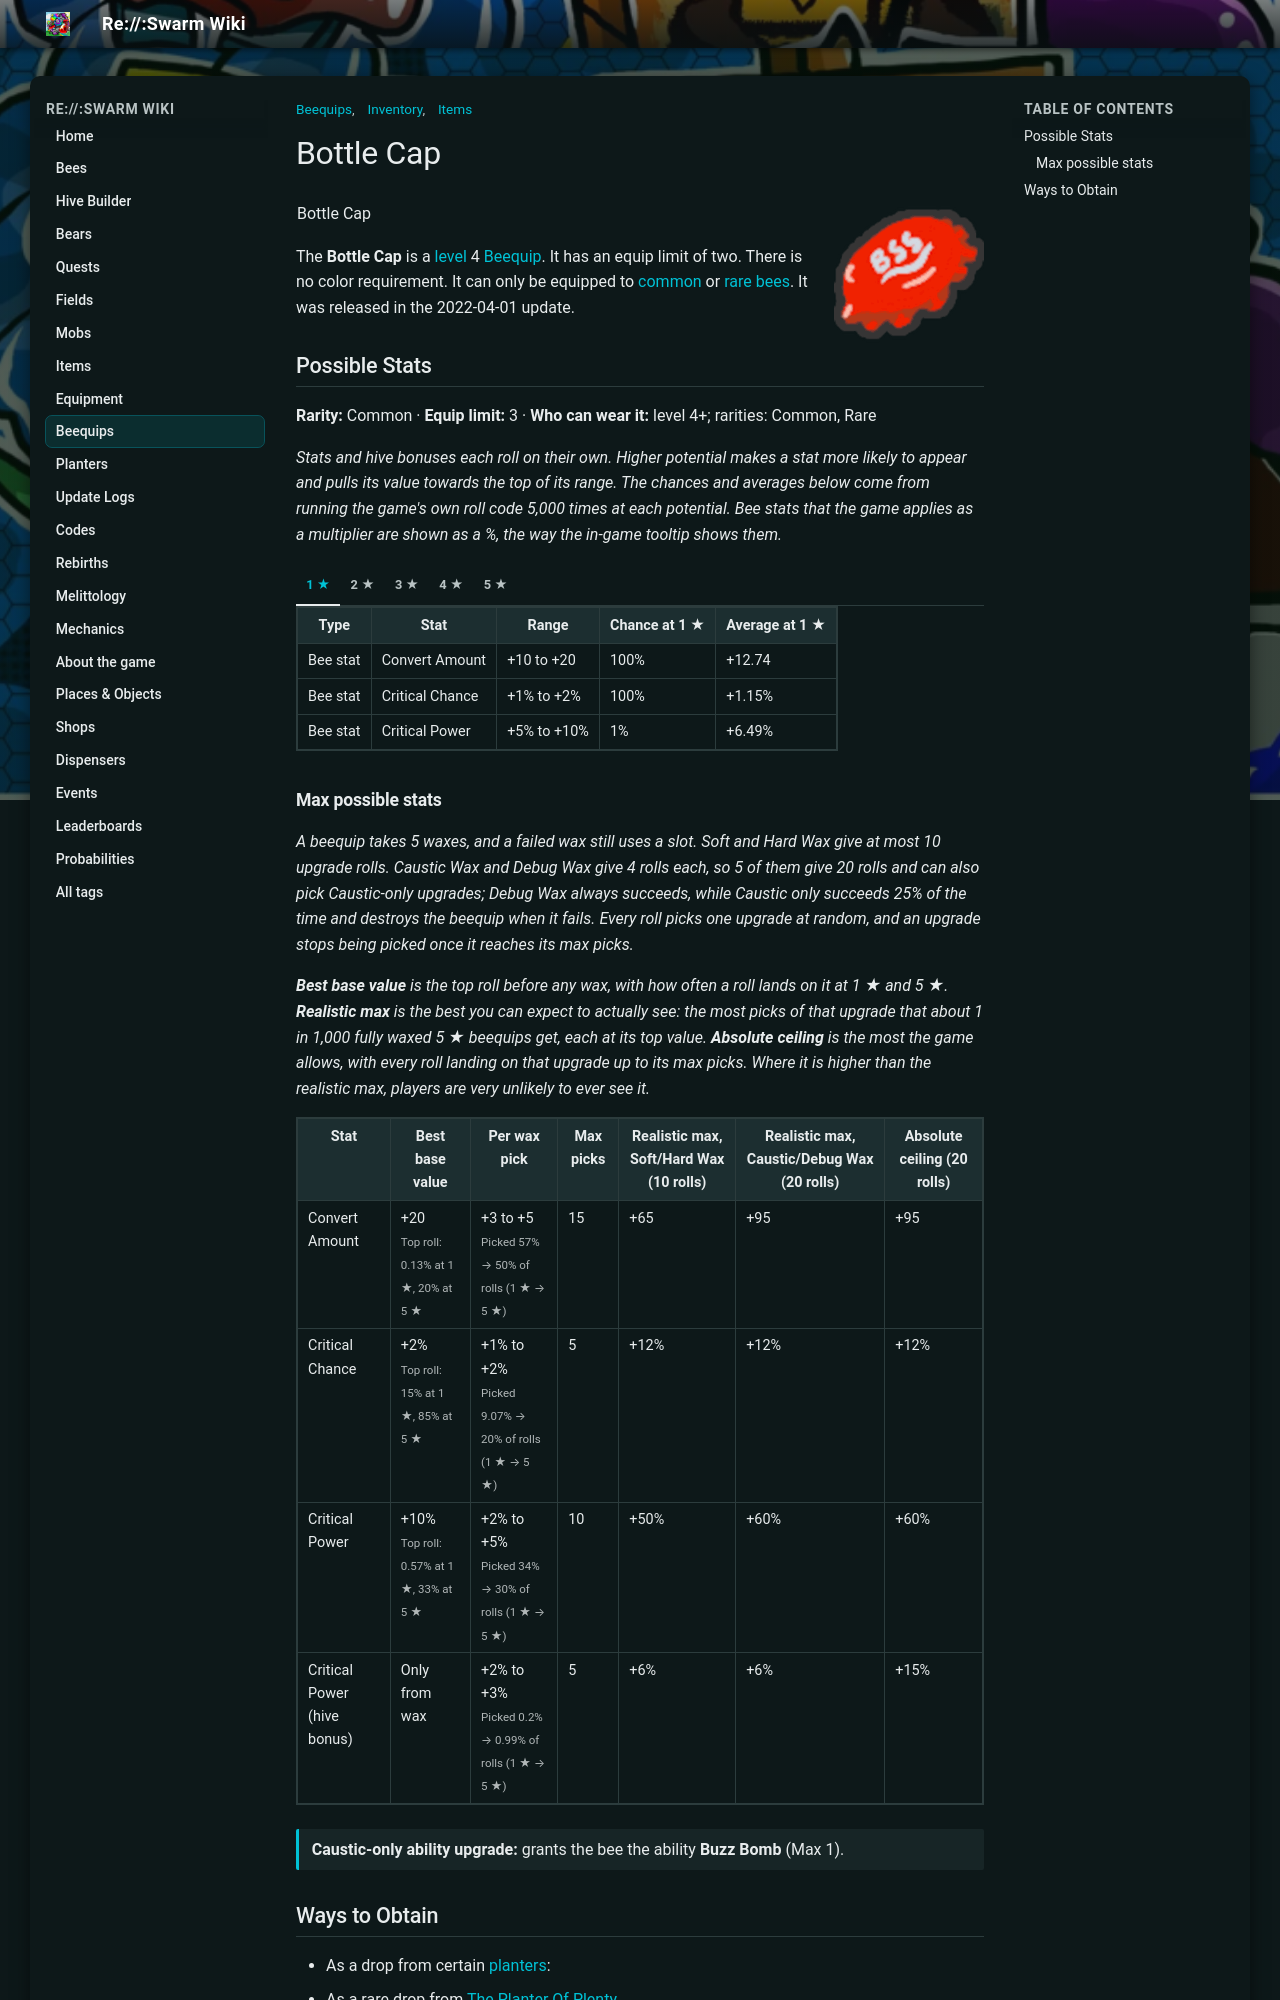

repository: JoaoFranciscoFE/reswarm-wiki · page: bottle-cap.html · generator: mkdocs

---
title: "Bottle Cap"
tags: ["Inventory", "Items", "Beequips"]
---

# Bottle Cap

![Bottle Cap](img/Bottle_Cap.png){ align=right width=150 }

<table class="infobox beequipTemplateDefault">
<tbody><tr>
<td class="beequipTemplateTitle" colspan="2">Bottle Cap</td>
</tr>
<tr class="beequipTemplateOuterBarColor">
<td class="beequipTemplateOuterBar">
<center>
<table class="beequipTemplateDisplayTable">
<tbody><tr>
<td class="beequipTemplateImageBox">
<center><span class="mw-default-size" typeof="mw:Error mw:File"></span></center>
</td>
<td class="beequipTemplateSidebarsWrapper">
<table class="beequipTemplateSidebars">
<tbody><tr>
<td class="beequipTemplateSidebar">
<p>Level: 4 
</p>
</td>
</tr>
<tr>
<td class="beequipTemplateSidebar">
<p>Color: Any 
</p>
</td>
</tr>
<tr>
<td class="beequipTemplateSidebar">
<p>Limit: 3 
</p>
</td>
</tr>
</tbody></table>
</td>
</tr>
<tr>
<td class="beequipTemplateDesc" colspan="2">"The discarded top from a bottle of pop."</td>
</tr>
<tr>
<td class="beequipTemplateNoDisplay"><span class="beequipTemplateBeesmasBar">🎄Beesmas </span></td>
</tr>
</tbody></table>
</center>
<div class="beequipTemplateRequirementsBar">
<p>• Bee must be Common or Rare 
</p>
</div>
<center>
<table class="beequipTemplateStatsBoxOutline">
<tbody><tr>
<td class="beequipTemplateStatsBox">
<span class="beequipTemplatePositiveBee">+Convert Amount</span><br/><span class="beequipTemplatePositiveBee">+Critical Chance%</span><br/><span class="beequipTemplatePositiveBee">+Critical Power%</span><br/><span class="beequipTemplatePositiveAbility">+Ability: Buzz Bomb</span><br/><span class="beequipTemplatePositiveHive">+Critical Power%</span></td>
</tr>
</tbody></table>
</center>
</td>
</tr>
</tbody></table>

The **Bottle Cap** is a [level](bond.md) 4 [Beequip](beequip.md). It has an equip limit of two. There is no color requirement. It can only be equipped to [common](bees-common.md) or [rare](bees-rare.md) [bees](bees.md). It was released in the 2022-04-01 update.

## Possible Stats

<p class="beequip-meta"><b>Rarity:</b> Common · <b>Equip limit:</b> 3 · <b>Who can wear it:</b> level 4+; rarities: Common, Rare</p>

*Stats and hive bonuses each roll on their own. Higher potential makes a stat more likely to appear and pulls its value towards the top of its range. The chances and averages below come from running the game's own roll code 5,000 times at each potential. Bee stats that the game applies as a multiplier are shown as a %, the way the in-game tooltip shows them.*

/// tab | 1 ★

<table class="article-table">
<tbody><tr>
<th>Type
</th>
<th>Stat
</th>
<th>Range
</th>
<th>Chance at 1 ★
</th>
<th>Average at 1 ★
</th></tr>
<tr>
<td>Bee stat
</td>
<td>Convert Amount
</td>
<td>+10 to +20
</td>
<td>100%
</td>
<td>+12.74
</td></tr>
<tr>
<td>Bee stat
</td>
<td>Critical Chance
</td>
<td>+1% to +2%
</td>
<td>100%
</td>
<td>+1.15%
</td></tr>
<tr>
<td>Bee stat
</td>
<td>Critical Power
</td>
<td>+5% to +10%
</td>
<td>1%
</td>
<td>+6.49%
</td></tr></tbody></table>

///

/// tab | 2 ★

<table class="article-table">
<tbody><tr>
<th>Type
</th>
<th>Stat
</th>
<th>Range
</th>
<th>Chance at 2 ★
</th>
<th>Average at 2 ★
</th></tr>
<tr>
<td>Bee stat
</td>
<td>Convert Amount
</td>
<td>+10 to +20
</td>
<td>100%
</td>
<td>+13.27
</td></tr>
<tr>
<td>Bee stat
</td>
<td>Critical Chance
</td>
<td>+1% to +2%
</td>
<td>100%
</td>
<td>+1.16%
</td></tr>
<tr>
<td>Bee stat
</td>
<td>Critical Power
</td>
<td>+5% to +10%
</td>
<td>1%
</td>
<td>+6.81%
</td></tr></tbody></table>

///

/// tab | 3 ★

<table class="article-table">
<tbody><tr>
<th>Type
</th>
<th>Stat
</th>
<th>Range
</th>
<th>Chance at 3 ★
</th>
<th>Average at 3 ★
</th></tr>
<tr>
<td>Bee stat
</td>
<td>Convert Amount
</td>
<td>+10 to +20
</td>
<td>100%
</td>
<td>+14.3
</td></tr>
<tr>
<td>Bee stat
</td>
<td>Critical Chance
</td>
<td>+1% to +2%
</td>
<td>100%
</td>
<td>+1.21%
</td></tr>
<tr>
<td>Bee stat
</td>
<td>Critical Power
</td>
<td>+5% to +10%
</td>
<td>1%
</td>
<td>+7.42%
</td></tr></tbody></table>

///

/// tab | 4 ★

<table class="article-table">
<tbody><tr>
<th>Type
</th>
<th>Stat
</th>
<th>Range
</th>
<th>Chance at 4 ★
</th>
<th>Average at 4 ★
</th></tr>
<tr>
<td>Bee stat
</td>
<td>Convert Amount
</td>
<td>+10 to +20
</td>
<td>100%
</td>
<td>+15.68
</td></tr>
<tr>
<td>Bee stat
</td>
<td>Critical Chance
</td>
<td>+1% to +2%
</td>
<td>100%
</td>
<td>+1.55%
</td></tr>
<tr>
<td>Bee stat
</td>
<td>Critical Power
</td>
<td>+5% to +10%
</td>
<td>1%
</td>
<td>+8.27%
</td></tr></tbody></table>

///

/// tab | 5 ★

<table class="article-table">
<tbody><tr>
<th>Type
</th>
<th>Stat
</th>
<th>Range
</th>
<th>Chance at 5 ★
</th>
<th>Average at 5 ★
</th></tr>
<tr>
<td>Bee stat
</td>
<td>Convert Amount
</td>
<td>+10 to +20
</td>
<td>100%
</td>
<td>+17.5
</td></tr>
<tr>
<td>Bee stat
</td>
<td>Critical Chance
</td>
<td>+1% to +2%
</td>
<td>100%
</td>
<td>+1.85%
</td></tr>
<tr>
<td>Bee stat
</td>
<td>Critical Power
</td>
<td>+5% to +10%
</td>
<td>1%
</td>
<td>+8.82%
</td></tr></tbody></table>

///

### Max possible stats

*A beequip takes 5 waxes, and a failed wax still uses a slot. Soft and Hard Wax give at most 10 upgrade rolls. Caustic Wax and Debug Wax give 4 rolls each, so 5 of them give 20 rolls and can also pick Caustic-only upgrades; Debug Wax always succeeds, while Caustic only succeeds 25% of the time and destroys the beequip when it fails. Every roll picks one upgrade at random, and an upgrade stops being picked once it reaches its max picks.*

*<b>Best base value</b> is the top roll before any wax, with how often a roll lands on it at 1 ★ and 5 ★. <b>Realistic max</b> is the best you can expect to actually see: the most picks of that upgrade that about 1 in 1,000 fully waxed 5 ★ beequips get, each at its top value. <b>Absolute ceiling</b> is the most the game allows, with every roll landing on that upgrade up to its max picks. Where it is higher than the realistic max, players are very unlikely to ever see it.*

<table class="article-table">
<tbody><tr>
<th>Stat
</th>
<th>Best base value
</th>
<th>Per wax pick
</th>
<th>Max picks
</th>
<th>Realistic max, Soft/Hard Wax (10 rolls)
</th>
<th>Realistic max, Caustic/Debug Wax (20 rolls)
</th>
<th>Absolute ceiling (20 rolls)
</th></tr>
<tr>
<td>Convert Amount
</td>
<td>+20<br/><small>Top roll: 0.13% at 1 ★, 20% at 5 ★</small>
</td>
<td>+3 to +5<br/><small>Picked 57% → 50% of rolls (1 ★ → 5 ★)</small>
</td>
<td>15
</td>
<td>+65
</td>
<td>+95
</td>
<td>+95
</td></tr>
<tr>
<td>Critical Chance
</td>
<td>+2%<br/><small>Top roll: 15% at 1 ★, 85% at 5 ★</small>
</td>
<td>+1% to +2%<br/><small>Picked 9.07% → 20% of rolls (1 ★ → 5 ★)</small>
</td>
<td>5
</td>
<td>+12%
</td>
<td>+12%
</td>
<td>+12%
</td></tr>
<tr>
<td>Critical Power
</td>
<td>+10%<br/><small>Top roll: 0.57% at 1 ★, 33% at 5 ★</small>
</td>
<td>+2% to +5%<br/><small>Picked 34% → 30% of rolls (1 ★ → 5 ★)</small>
</td>
<td>10
</td>
<td>+50%
</td>
<td>+60%
</td>
<td>+60%
</td></tr>
<tr>
<td>Critical Power (hive bonus)
</td>
<td>Only from wax
</td>
<td>+2% to +3%<br/><small>Picked 0.2% → 0.99% of rolls (1 ★ → 5 ★)</small>
</td>
<td>5
</td>
<td>+6%
</td>
<td>+6%
</td>
<td>+15%
</td></tr></tbody></table>

<p class="beequip-note"><b>Caustic-only ability upgrade:</b> grants the bee the ability <b>Buzz Bomb</b> (Max 1).</p>
